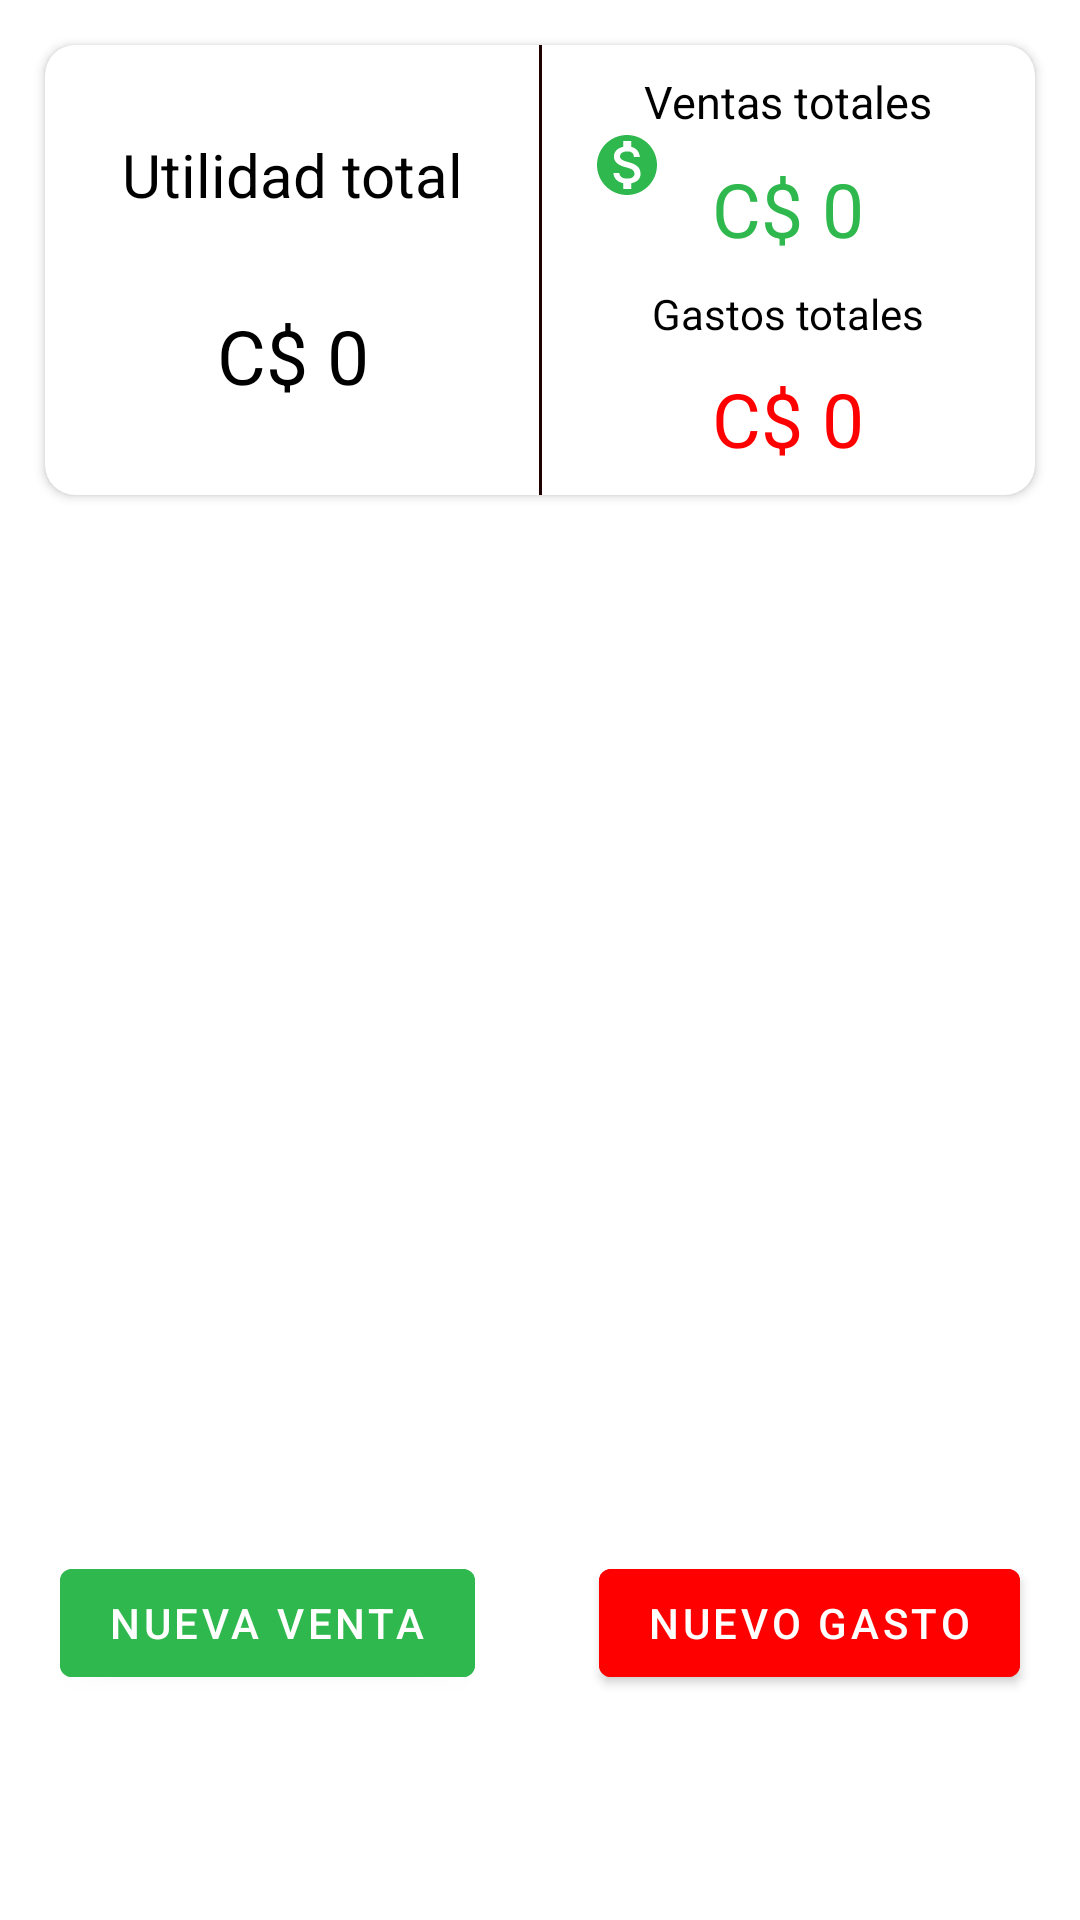

Layout XML and referenced resources for this Android screen:
<!-- AndroidManifest.xml: application theme Theme.Empren10 -->
<!-- res/layout/fragment_balance.xml -->
<?xml version="1.0" encoding="utf-8"?>
<androidx.constraintlayout.widget.ConstraintLayout xmlns:android="http://schemas.android.com/apk/res/android"
    xmlns:tools="http://schemas.android.com/tools"
    android:layout_width="match_parent"
    android:layout_height="match_parent"
    xmlns:app="http://schemas.android.com/apk/res-auto"
    tools:context=".view.fragment.BalanceFragment">

    <androidx.cardview.widget.CardView
        android:id="@+id/cardview_ventasgastos"
        android:layout_width="match_parent"
        android:layout_height="150dp"
        android:layout_marginTop="15dp"
        android:layout_marginHorizontal="15dp"
        app:layout_constraintStart_toStartOf="parent"
        app:layout_constraintTop_toTopOf="parent"
        app:layout_constraintEnd_toEndOf="parent"
        app:cardCornerRadius="10dp">

        <androidx.constraintlayout.widget.ConstraintLayout
            android:layout_width="match_parent"
            android:layout_height="match_parent">

            <TextView
                android:id="@+id/tvTitleTotal"
                android:layout_width="wrap_content"
                android:layout_height="wrap_content"
                android:text="@string/Utilidad_total"
                android:textColor="@color/black"
                android:textSize="20sp"
                app:layout_constraintStart_toStartOf="parent"
                app:layout_constraintEnd_toEndOf="@id/view"
                app:layout_constraintTop_toTopOf="parent"
                app:layout_constraintBottom_toTopOf="@id/tvTotal"
                />

            <TextView
                android:id="@+id/tvTotal"
                android:layout_width="wrap_content"
                android:layout_height="wrap_content"
                android:textSize="25sp"
                android:textColor="@color/black"
                android:text="@string/utilidad_numeros"
                app:layout_constraintStart_toStartOf="parent"
                app:layout_constraintTop_toBottomOf="@id/tvTitleTotal"
                app:layout_constraintBottom_toBottomOf="parent"
                app:layout_constraintEnd_toEndOf="@id/view"/>

            <View
                android:id="@+id/view"
                android:layout_width="1dp"
                android:layout_height="0dp"
                android:background="@color/color_divider"
                app:layout_constraintTop_toTopOf="parent"
                app:layout_constraintBottom_toBottomOf="parent"
                app:layout_constraintStart_toStartOf="parent"
                app:layout_constraintEnd_toEndOf="parent"/>

            <TextView
                android:id="@+id/tvTitleVentas"
                android:layout_width="wrap_content"
                android:layout_height="wrap_content"
                android:text="@string/Ventas_totales"
                android:textSize="15sp"
                android:textColor="@color/black"
                app:layout_constraintStart_toEndOf="@id/view"
                app:layout_constraintTop_toTopOf="parent"
                app:layout_constraintEnd_toEndOf="parent"
                app:layout_constraintBottom_toTopOf="@id/tvVentas"/>

            <ImageView
                android:id="@+id/imgVerde"
                android:layout_width="wrap_content"
                android:layout_height="wrap_content"
                android:src="@drawable/ic_money_green"
                app:layout_constraintStart_toEndOf="@id/view"
                app:layout_constraintTop_toTopOf="@id/tvTitleVentas"
                app:layout_constraintEnd_toStartOf="@id/tvVentas"
                app:layout_constraintBottom_toBottomOf="@id/tvVentas"/>

            <TextView
                android:id="@+id/tvVentas"
                android:layout_width="wrap_content"
                android:layout_height="wrap_content"
                android:textSize="25sp"
                android:textColor="@color/verdecito"
                android:text="@string/ventas_totales_cordobas"
                app:layout_constraintStart_toEndOf="@+id/view"
                app:layout_constraintTop_toBottomOf="@id/tvTitleVentas"
                app:layout_constraintEnd_toEndOf="parent"
                app:layout_constraintBottom_toTopOf="@id/tvTitleGastos"/>

            <TextView
                android:id="@+id/tvTitleGastos"
                android:layout_width="wrap_content"
                android:layout_height="wrap_content"
                android:text="@string/Gastos_totales"
                android:textColor="@color/black"
                app:layout_constraintStart_toEndOf="@id/view"
                app:layout_constraintTop_toBottomOf="@id/tvVentas"
                app:layout_constraintEnd_toEndOf="parent"
                app:layout_constraintBottom_toTopOf="@id/tvGastos"/>

            <ImageView
                android:id="@+id/imgRojo"
                android:layout_width="wrap_content"
                android:layout_height="wrap_content"
                android:src="@drawable/ic_money_red"
                app:layout_constraintStart_toEndOf="@id/view"
                app:layout_constraintTop_toBottomOf="@id/tvTitleGastos"
                app:layout_constraintEnd_toStartOf="@id/tvGastos"
                app:layout_constraintBottom_toBottomOf="@id/tvGastos"/>

            <TextView
                android:id="@+id/tvGastos"
                android:layout_width="wrap_content"
                android:layout_height="wrap_content"
                android:textSize="25sp"
                android:textColor="@color/red"
                android:text="@string/gastos_totales_cordobas"
                app:layout_constraintStart_toEndOf="@+id/view"
                app:layout_constraintTop_toBottomOf="@id/tvTitleGastos"
                app:layout_constraintEnd_toEndOf="parent"
                app:layout_constraintBottom_toBottomOf="parent"/>

        </androidx.constraintlayout.widget.ConstraintLayout>

    </androidx.cardview.widget.CardView>

    <androidx.constraintlayout.widget.ConstraintLayout
        android:layout_width="match_parent"
        android:layout_height="430dp"
        android:layout_marginHorizontal="15dp"
        app:layout_constraintStart_toStartOf="parent"
        app:layout_constraintEnd_toEndOf="parent"
        app:layout_constraintTop_toBottomOf="@id/cardview_ventasgastos"
        app:layout_constraintBottom_toTopOf="@id/btnNuevaVenta">

        <androidx.recyclerview.widget.RecyclerView
            android:id="@+id/rvVentas"
            android:layout_width="0dp"
            android:layout_height="0dp"
            tools:listitem="@layout/ventas_item"
            android:clipToPadding="true"
            app:layout_constraintStart_toStartOf="parent"
            app:layout_constraintEnd_toEndOf="parent"
            app:layout_constraintTop_toTopOf="parent"
            app:layout_constraintBottom_toTopOf="@id/rvGastos"
            />
        <androidx.recyclerview.widget.RecyclerView
            android:id="@+id/rvGastos"
            android:layout_width="0dp"
            android:layout_height="0dp"
            tools:listitem="@layout/gastos_item"
            android:clipToPadding="true"
            app:layout_constraintStart_toStartOf="parent"
            app:layout_constraintTop_toBottomOf="@id/rvVentas"
            app:layout_constraintEnd_toEndOf="parent"
            app:layout_constraintBottom_toBottomOf="parent"
            />

    </androidx.constraintlayout.widget.ConstraintLayout>

    <com.google.android.material.button.MaterialButton
        android:id="@+id/btnNuevaVenta"
        android:layout_width="wrap_content"
        android:layout_height="wrap_content"
        android:layout_marginBottom="75dp"
        android:layout_marginStart="20dp"
        android:textColor="@color/white"
        android:text="@string/nueva_venta"
        android:backgroundTint="@color/verdecito"
        app:layout_constraintStart_toStartOf="parent"
        app:layout_constraintBottom_toBottomOf="parent" />

    <com.google.android.material.button.MaterialButton
        android:id="@+id/btnNuevoGasto"
        android:layout_width="wrap_content"
        android:layout_height="wrap_content"
        android:layout_marginBottom="75dp"
        android:layout_marginEnd="20dp"
        android:textColor="@color/white"
        android:text="@string/nuevo_gasto"
        android:backgroundTint="@color/red"
        app:layout_constraintEnd_toEndOf="parent"
        app:layout_constraintBottom_toBottomOf="parent" />

</androidx.constraintlayout.widget.ConstraintLayout>
<!-- res/layout/ventas_item.xml (included above) -->
<?xml version="1.0" encoding="utf-8"?>
<androidx.cardview.widget.CardView xmlns:android="http://schemas.android.com/apk/res/android"
    android:layout_width="match_parent"
    android:layout_height="50dp"
    xmlns:app="http://schemas.android.com/apk/res-auto"
    xmlns:tools="http://schemas.android.com/tools"
    android:id="@+id/itemVentas"
    android:layout_marginHorizontal="5dp"
    android:layout_marginTop="5dp"
    app:cardCornerRadius="15dp">

    <androidx.constraintlayout.widget.ConstraintLayout
        android:layout_width="match_parent"
        android:layout_height="match_parent">

        <ImageView
            android:id="@+id/imgState"
            android:layout_width="wrap_content"
            android:layout_height="wrap_content"
            android:src="@drawable/ic_money_green"
            android:layout_marginStart="5dp"
            app:layout_constraintStart_toStartOf="parent"
            app:layout_constraintBottom_toBottomOf="parent"
            app:layout_constraintTop_toTopOf="parent"/>

        <TextView
            android:id="@+id/tvDetalleVentas"
            android:layout_width="wrap_content"
            android:layout_height="wrap_content"
            android:layout_marginStart="10dp"
            tools:text="Aqui se escribira el detalle"
            android:textSize="16sp"
            android:textColor="@color/black"
            app:layout_constraintStart_toEndOf="@id/imgState"
            app:layout_constraintTop_toTopOf="parent"
            app:layout_constraintBottom_toBottomOf="parent"/>

        <TextView
            android:id="@+id/tvDinero"
            android:layout_width="wrap_content"
            android:layout_height="wrap_content"
            tools:text="C$ 4000"
            android:layout_marginHorizontal="10dp"
            android:textColor="@color/black"
            app:layout_constraintEnd_toStartOf="@id/imgMore"
            app:layout_constraintTop_toTopOf="parent"
            app:layout_constraintBottom_toTopOf="@id/metodo_pago"
            />

        <TextView
            android:id="@+id/metodo_pago"
            android:layout_width="wrap_content"
            android:layout_height="wrap_content"
            tools:text="Efectivo"
            android:layout_marginHorizontal="10dp"
            android:textColor="@color/black"
            app:layout_constraintEnd_toStartOf="@id/imgMore"
            app:layout_constraintTop_toBottomOf="@id/tvDinero"
            app:layout_constraintBottom_toBottomOf="parent"/>

        <ImageView
            android:id="@+id/imgMore"
            android:layout_width="wrap_content"
            android:layout_height="wrap_content"
            android:src="@drawable/ic_puntitos"
            app:layout_constraintEnd_toEndOf="parent"
            app:layout_constraintTop_toTopOf="parent"
            app:layout_constraintBottom_toBottomOf="parent"/>

    </androidx.constraintlayout.widget.ConstraintLayout>

</androidx.cardview.widget.CardView>
<!-- res/layout/gastos_item.xml (included above) -->
<?xml version="1.0" encoding="utf-8"?>
<androidx.cardview.widget.CardView xmlns:android="http://schemas.android.com/apk/res/android"
    android:layout_width="match_parent"
    android:layout_height="50dp"
    xmlns:app="http://schemas.android.com/apk/res-auto"
    xmlns:tools="http://schemas.android.com/tools"
    android:id="@+id/itemGastos"
    android:layout_marginHorizontal="5dp"
    android:layout_marginTop="5dp"
    app:cardCornerRadius="15dp">

    <androidx.constraintlayout.widget.ConstraintLayout
        android:layout_width="match_parent"
        android:layout_height="match_parent">

        <ImageView
            android:id="@+id/imgState"
            android:layout_width="wrap_content"
            android:layout_height="wrap_content"
            android:src="@drawable/ic_money_red"
            android:layout_marginStart="5dp"
            app:layout_constraintStart_toStartOf="parent"
            app:layout_constraintBottom_toBottomOf="parent"
            app:layout_constraintTop_toTopOf="parent"/>

        <TextView
            android:id="@+id/tvDetalleVentas"
            android:layout_width="wrap_content"
            android:layout_height="wrap_content"
            android:layout_marginStart="10dp"
            tools:text="Aqui se escribira el detalle"
            android:textSize="16sp"
            android:textColor="@color/black"
            app:layout_constraintStart_toEndOf="@id/imgState"
            app:layout_constraintTop_toTopOf="parent"
            app:layout_constraintBottom_toBottomOf="parent"/>

        <TextView
            android:id="@+id/tvDinero"
            android:layout_width="wrap_content"
            android:layout_height="wrap_content"
            tools:text="C$ 4000"
            android:layout_marginHorizontal="10dp"
            android:textColor="@color/black"
            app:layout_constraintEnd_toStartOf="@id/imgMore"
            app:layout_constraintTop_toTopOf="parent"
            app:layout_constraintBottom_toTopOf="@id/metodo_pago"
            />

        <TextView
            android:id="@+id/metodo_pago"
            android:layout_width="wrap_content"
            android:layout_height="wrap_content"
            tools:text="Efectivo"
            android:layout_marginHorizontal="10dp"
            android:textColor="@color/black"
            app:layout_constraintEnd_toStartOf="@id/imgMore"
            app:layout_constraintTop_toBottomOf="@id/tvDinero"
            app:layout_constraintBottom_toBottomOf="parent"/>

        <ImageView
            android:id="@+id/imgMore"
            android:layout_width="wrap_content"
            android:layout_height="wrap_content"
            android:src="@drawable/ic_puntitos"
            app:layout_constraintEnd_toEndOf="parent"
            app:layout_constraintTop_toTopOf="parent"
            app:layout_constraintBottom_toBottomOf="parent"/>

    </androidx.constraintlayout.widget.ConstraintLayout>

</androidx.cardview.widget.CardView>
<!-- resources referenced by this layout -->
<resources>
  <color name="black">#FF000000</color>
  <color name="color_divider">#1F0000</color>
  <color name="red">#FF0000</color>
  <color name="verdecito">#2FB84D</color>
  <color name="white">#FFFFFFFF</color>
  <!-- drawable ic_money_green (drawable-v24) -->
  <vector android:height="24dp" android:tint="#2FB84D"
      android:viewportHeight="24" android:viewportWidth="24"
      android:width="24dp" xmlns:android="http://schemas.android.com/apk/res/android">
      <path android:fillColor="@android:color/white" android:pathData="M12,2C6.48,2 2,6.48 2,12s4.48,10 10,10 10,-4.48 10,-10S17.52,2 12,2zM13.41,18.09L13.41,20h-2.67v-1.93c-1.71,-0.36 -3.16,-1.46 -3.27,-3.4h1.96c0.1,1.05 0.82,1.87 2.65,1.87 1.96,0 2.4,-0.98 2.4,-1.59 0,-0.83 -0.44,-1.61 -2.67,-2.14 -2.48,-0.6 -4.18,-1.62 -4.18,-3.67 0,-1.72 1.39,-2.84 3.11,-3.21L10.74,4h2.67v1.95c1.86,0.45 2.79,1.86 2.85,3.39L14.3,9.34c-0.05,-1.11 -0.64,-1.87 -2.22,-1.87 -1.5,0 -2.4,0.68 -2.4,1.64 0,0.84 0.65,1.39 2.67,1.91s4.18,1.39 4.18,3.91c-0.01,1.83 -1.38,2.83 -3.12,3.16z"/>
  </vector>
  <string name="Gastos_totales">Gastos totales</string>
  <string name="Utilidad_total">Utilidad total</string>
  <string name="Ventas_totales">Ventas totales</string>
  <string name="gastos_totales_cordobas">C$ 0</string>
  <string name="nueva_venta">Nueva Venta</string>
  <string name="nuevo_gasto">Nuevo Gasto</string>
  <string name="utilidad_numeros">C$ 0</string>
  <string name="ventas_totales_cordobas">C$ 0</string>
  <style name="Theme.Empren10" parent="Theme.MaterialComponents.DayNight.DarkActionBar">
          
          <item name="colorPrimary">@color/purple_500</item>
          <item name="colorPrimaryVariant">@color/purple_700</item>
          <item name="colorOnPrimary">@color/white</item>
          
          <item name="colorSecondary">@color/teal_200</item>
          <item name="colorSecondaryVariant">@color/teal_700</item>
          <item name="colorOnSecondary">@color/black</item>
          
          <item name="android:statusBarColor" tools:targetApi="l">?attr/colorPrimaryVariant</item>
          
      </style>
  <color name="purple_500">#FF6200EE</color>
  <color name="purple_700">#FF3700B3</color>
  <color name="teal_200">#FF03DAC5</color>
  <color name="teal_700">#FF018786</color>
</resources>
